Labelled photos from "new622", an image-classification folder in ztlmememe/Phase-Detection-Methods-for-Alzheimer-s-disease-. The possible labels are: mild demented, moderate demented, non demented, very mild demented.

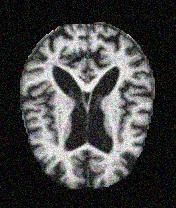
Label: moderate demented

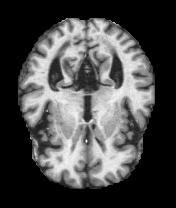
Label: very mild demented

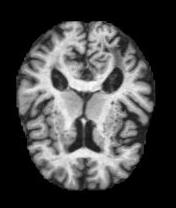
Label: non demented

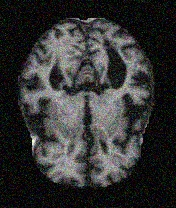
Label: mild demented

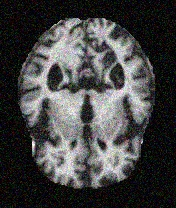
Label: moderate demented

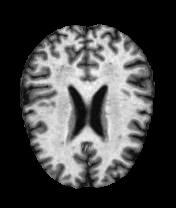
Label: very mild demented
